Run: headless pygame with SDL's dummy video driver; simulated clock (each Clock.tick advances the game by its frame time, no real sleeping); random seed 0; keys injected as events and as key.get_pressed() state; no mouse input.
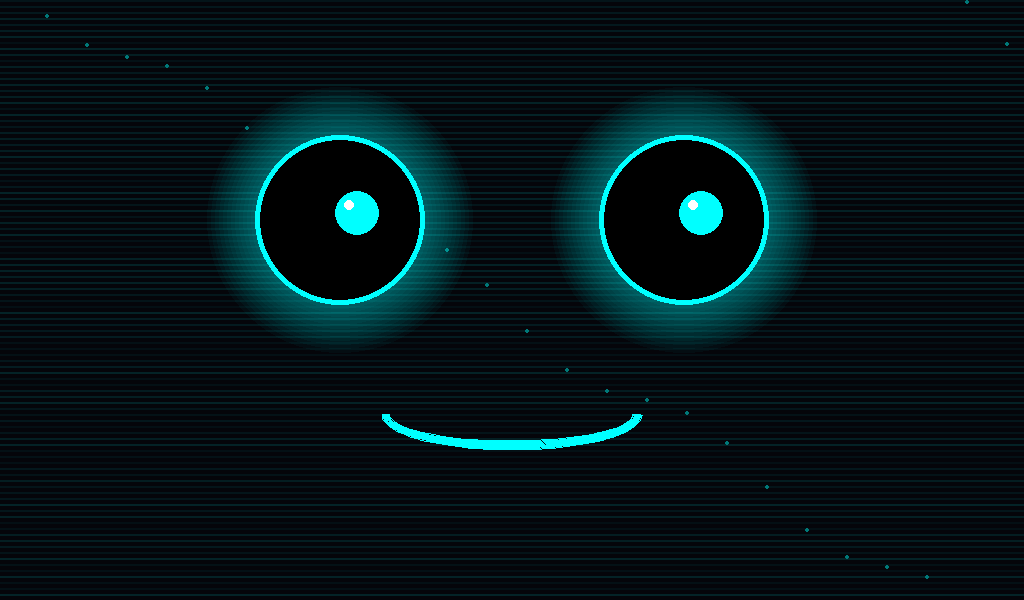
Frame 1 of 4 · flips 1–60 · no input
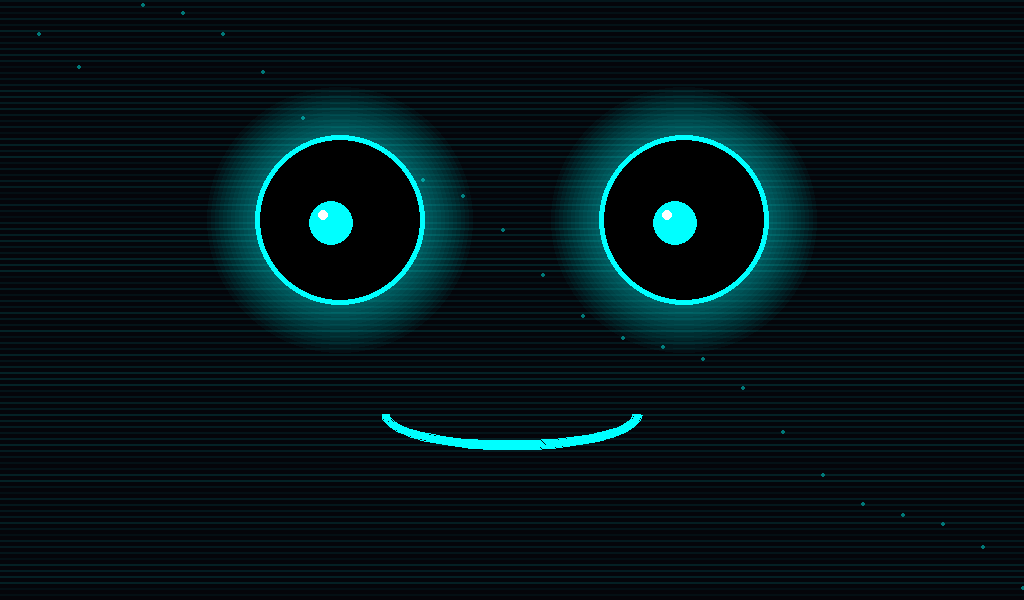
Frame 2 of 4 · flips 61–180 · tapped SPACE, RETURN · held RIGHT (→), D
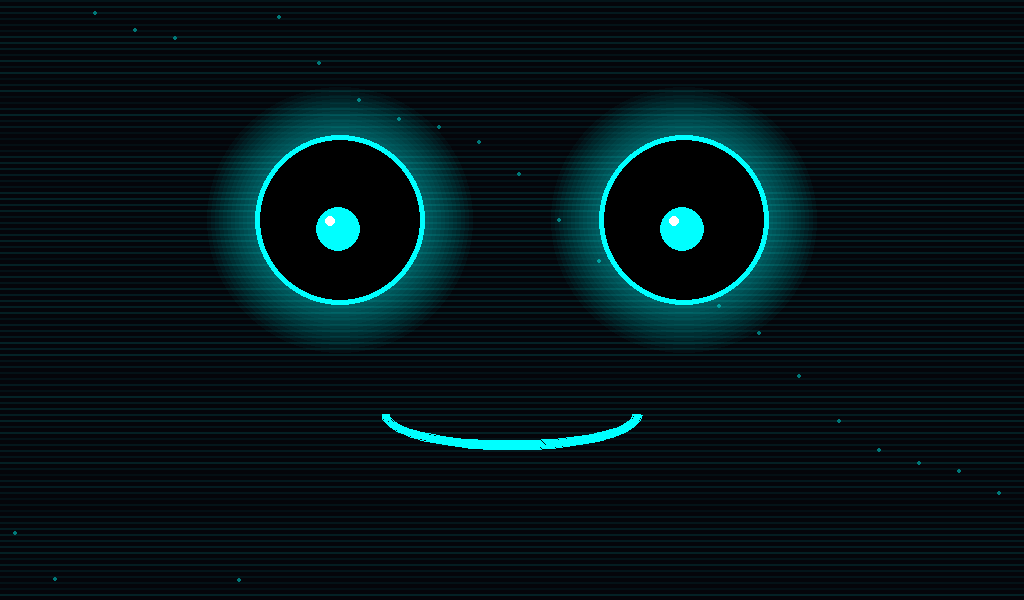
Frame 3 of 4 · flips 181–300 · held DOWN (↓), S
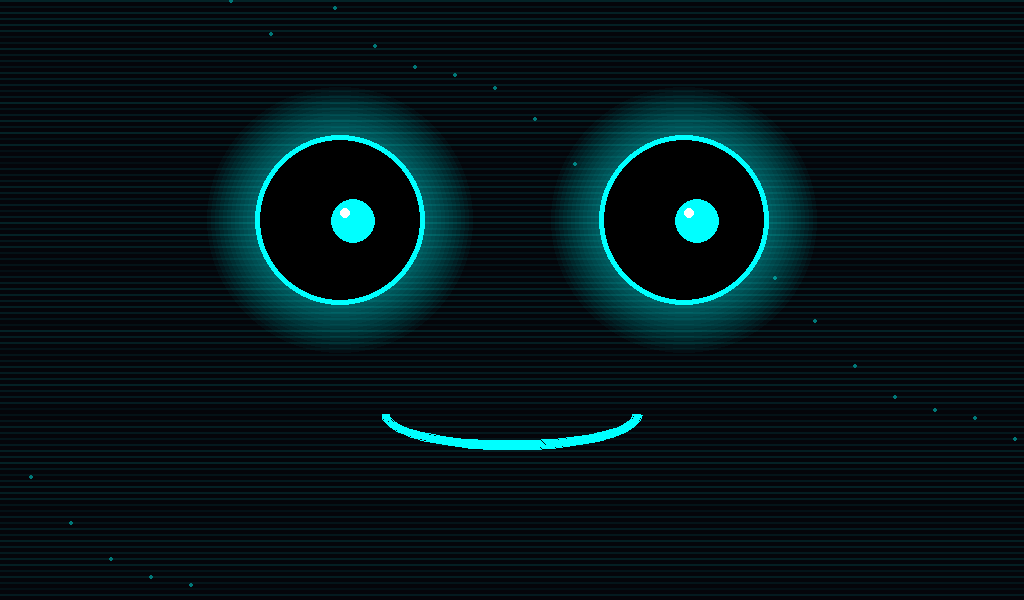
Frame 4 of 4 · flips 301–420 · held LEFT (←), A, UP (↑), W

The pygame program that drew these frames:

#bot_face
import pygame
import math
import random

pygame.init()

# =========================
# SCREEN
# =========================
WIDTH, HEIGHT = 1024, 600
screen = pygame.display.set_mode((WIDTH, HEIGHT))
pygame.display.set_caption("Advanced Robot Face")

clock = pygame.time.Clock()

# =========================
# COLORS
# =========================
BG = (5, 5, 10)

CYAN = (0, 255, 255)
DARK_CYAN = (0, 120, 120)

WHITE = (255, 255, 255)
BLACK = (0, 0, 0)

# =========================
# EYE SETTINGS
# =========================
LEFT_EYE_X = 340
RIGHT_EYE_X = 684
EYE_Y = 220

EYE_RADIUS = 85
PUPIL_RADIUS = 22

blink_timer = 0
blink_duration = 0
is_blinking = False

# =========================
# MOUTH SETTINGS
# =========================
mouth_mode = "smile"

# =========================
# FUNCTIONS
# =========================
def draw_glow_circle(surface, color, center, radius):
    for i in range(12, 0, -1):
        alpha_surface = pygame.Surface((radius * 4, radius * 4), pygame.SRCALPHA)

        glow_color = (*color, 8)
        pygame.draw.circle(
            alpha_surface,
            glow_color,
            (radius * 2, radius * 2),
            radius + i * 4
        )

        surface.blit(
            alpha_surface,
            (center[0] - radius * 2, center[1] - radius * 2)
        )


def draw_eye(x, y, blink=False):
    if blink:
        pygame.draw.line(
            screen,
            CYAN,
            (x - 70, y),
            (x + 70, y),
            12
        )
        return

    # Glow
    draw_glow_circle(screen, CYAN, (x, y), EYE_RADIUS)

    # Outer eye
    pygame.draw.circle(screen, CYAN, (x, y), EYE_RADIUS, 6)

    # Inner eye
    pygame.draw.circle(screen, BLACK, (x, y), EYE_RADIUS - 5)

    # Animated pupil movement
    t = pygame.time.get_ticks() * 0.002

    pupil_x = x + int(math.sin(t) * 18)
    pupil_y = y + int(math.cos(t * 1.3) * 10)

    pygame.draw.circle(screen, CYAN, (pupil_x, pupil_y), PUPIL_RADIUS)

    # Eye shine
    pygame.draw.circle(screen, WHITE,
                       (pupil_x - 8, pupil_y - 8), 5)


def draw_mouth():
    t = pygame.time.get_ticks() * 0.005

    mouth_width = 260
    mouth_height = 70

    rect = pygame.Rect(
        WIDTH // 2 - mouth_width // 2,
        380,
        mouth_width,
        mouth_height
    )

    # Glow layers
    for i in range(10, 0, -1):
        glow_surface = pygame.Surface((mouth_width + 100, mouth_height + 100), pygame.SRCALPHA)

        pygame.draw.arc(
            glow_surface,
            (*CYAN, 10),
            (50, 50, mouth_width, mouth_height),
            math.radians(180),
            math.radians(360),
            8
        )

        screen.blit(
            glow_surface,
            (rect.x - 50, rect.y - 50)
        )

        pygame.draw.arc(
            screen,
            CYAN,
            rect,
            math.radians(180),
            math.radians(360),
            8
        )


def draw_background_effects():
    # Animated horizontal scanning lines
    for y in range(0, HEIGHT, 6):
        alpha = random.randint(10, 30)

        line_surface = pygame.Surface((WIDTH, 2), pygame.SRCALPHA)
        line_surface.fill((0, 255, 255, alpha))

        screen.blit(line_surface, (0, y))

    # Floating particles
    for i in range(25):
        px = (pygame.time.get_ticks() * 0.05 + i * 40) % WIDTH
        py = (i * 27 + math.sin(i + pygame.time.get_ticks() * 0.001) * 20) % HEIGHT

        pygame.draw.circle(screen, DARK_CYAN, (int(px), int(py)), 2)


# =========================
# MAIN LOOP
# =========================
running = True

while running:

    screen.fill(BG)

    for event in pygame.event.get():
        if event.type == pygame.QUIT:
            running = False

    # Background animation
    draw_background_effects()

    # Random blinking
    blink_timer += 1

    if not is_blinking and blink_timer > random.randint(180, 420):
        is_blinking = True
        blink_duration = 0

    if is_blinking:
        blink_duration += 1

        draw_eye(LEFT_EYE_X, EYE_Y, True)
        draw_eye(RIGHT_EYE_X, EYE_Y, True)

        if blink_duration > 8:
            is_blinking = False
            blink_timer = 0

    else:
        draw_eye(LEFT_EYE_X, EYE_Y)
        draw_eye(RIGHT_EYE_X, EYE_Y)

    # Mouth
    draw_mouth()

    pygame.display.update()
    clock.tick(60)

pygame.quit()
